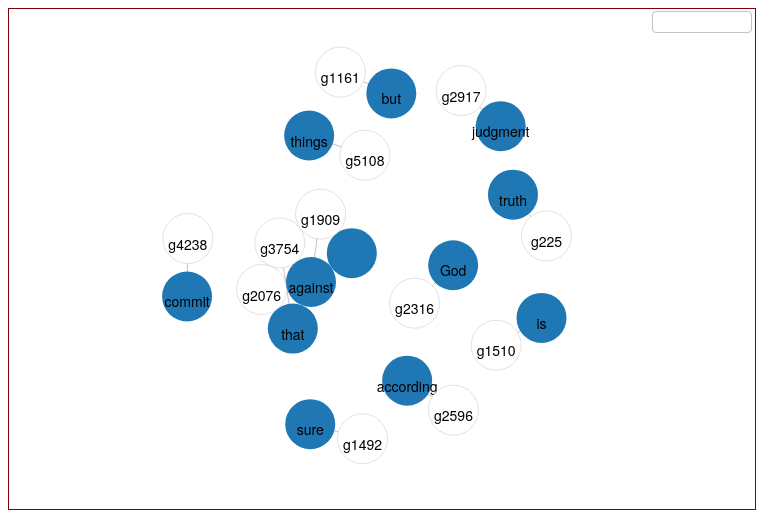
D3 v4 page, settled after 360 driven frames (6 s of simulated time); the page loaded 2 data file(s).


$(function () {
  // ********** EVENTS **********
  $(window).resize(function () {
    gWidth = $('#container').width();
    foci = [{ x: gWidth * 0.25, y: gHeight * 0.45 }, { x: gWidth * 0.75, y: gHeight * 0.45 }];
    start();
  });

  $('#verse_select').keydown(function (event) {
    if (event.keyCode == 13) {
      scope = $('#verse_select').text();
      svg.selectAll("g, .link").remove();

      get_words();
      get_definitions();
      event.preventDefault();
    }
  });

  // ********** D3 HAPPENS HERE **********
  // Globals
  const CONTEXT = { LANGUAGE: 'Lanugage', REFERENCE: 'References', WORD: 'Word', ID: 'ID' }
  const LANGUAGE = { ENGLISH: 'e', GREEK: 'g', HEBREW: 'h' }

  
  var wordData,   // All words (data) from text from json
    wordLinks,     // Links (data) in the simulation
    gWidth = $('#container').width(),     // Width of the svg palette
    gHeight = $('#container').height(),    // Height of the svg palette
    foci = [{ x: gWidth * 0.5, y: gHeight * 0.5 }], // Sets 2 foci on page
    context = "ref",    // lang[uage], ref[erence], word, id
    scope = "Rom 2:2"; // 

  // D3 Globals
  var svg = d3.select("#gameboard"),
    radScale = d3.scaleLinear().domain([1, 250]).range([5, 40]),
    color = d3.scaleOrdinal(d3.schemeCategory20);

  var simulation = d3.forceSimulation()
    //.force("link", d3.forceLink().distance(20).strength(0.6))
    .force("link", d3.forceLink().id(function (d) { return d.id; }).distance(50))
    .force("charge", d3.forceManyBody().strength(-250))
    .force("collide", d3.forceCollide(function (d) { return 25; }))


  function get_words() {
    d3.json("words.json", function (error, words) {
      if (error) throw error;

      wordData = choose_words(words.nodes, context, scope);
      wordLinks = choose_links(words.links, context, scope);

      start();

    });
  }

  function get_definitions() {
    d3.json("full_text.json", function (error, definitions) {
      if (error) throw error;

      verseData = choose_verse(definitions.verses, context, scope);

      $('#verse').text(verseData[0].text);
      $('#title').html(scope);
    });
  }

  function start() {
    // Create links
    var links = svg.selectAll(".link")
      .data(wordLinks, function id(d, i) { return d.id; })
      .enter().insert("line")
      .attr("class", "link").attr("stroke-width", 1); // function (d) { return Math.sqrt(d.cnt); }

    var gnodes = svg.selectAll("g")
      .data(wordData, function id(d, i) { return d.id; })
      .enter().append("g").attr("class", function (d) { return "gnode g" + d.id; });

    var circles = gnodes.append("circle").attr("class", function (d) { return d.lang + " c" + d.id; })
      .attr("r", 25)  // function (d) { return radScale(d.cnt); }
      .attr("fill", function (d) { return d.lang == "e" ? "#1f77b4" : "white"; }) // color(d.id)
      .call(d3.drag()
        .on("start", dragstarted)
        .on("drag", dragged)
        .on("end", dragended));

    var texts = gnodes.append("text")
      .attr("class", function (d) { return "text w" + d.id; }) // Tie into CSS
      .text(function (d) {
        return (d.word);
      });

    gnodes.append("title").text(function (d) { return d.id; });


    simulation.nodes(wordData).force("link").links(wordLinks);
    simulation.on("tick", ticked).alpha(0.5).restart();

  }


  // Manage node & link movement
  function ticked(e) {
    var k = .2 * simulation.alpha();

    // Set link locations
    svg.selectAll(".link")
        .attr("x1", function (d) { return d.source.x; })
        .attr("y1", function (d) { return d.source.y; })
        .attr("x2", function (d) { return d.target.x; })
        .attr("y2", function (d) { return d.target.y; });

    svg.selectAll(".gnode").attr("transform", function (d) {
      // Set node location, multi-foci
      focus = 0; // = d.lang == "e" ? 0 : 1;
      d.y += (foci[focus].y - d.y) * k;
      d.x += (foci[focus].x - d.x) * k;

      // But be sure that nodes don't go out-of-bounds
      //d.y = Math.max(d.rad, Math.min(gHeight - d.rad, d.y));
      //d.x = Math.max(d.rad, Math.min(gWidth - d.rad, d.x));

      return 'translate(' + [d.x, d.y] + ')';
    });

  }







  function dragstarted(d) {
    if (!d3.event.active) simulation.alphaTarget(0.3).restart();
    d.fx = d.x;
    d.fy = d.y;
  }

  function dragged(d) {
    d.fx = d3.event.x;
    d.fy = d3.event.y;
  }

  function dragended(d) {
    if (!d3.event.active) simulation.alphaTarget(0);
    d.fx = null;
    d.fy = null;
  }

  // ********** CHOOSE_... HELPERS **********
  // Return portion of wordData needed.
  function choose_words(data, key, val) {
    switch (key) {
      case "language": // e = English, g = Greek, h = Hebrew
        return data.filter(function (value, index) { return value.lang == val ? true : false; });
        break;
      case "ref": // returns an array of the nodes with this ref[erence]
        re_verse = RegExp(val + '\\b'); // the verse reference and a word boundary
        return data.filter(function (value, index) {
          return value.refs.match(re_verse) != null ? true : false;
        });
        break;
      case "word": // returns an array with the single(?) requested word
        return data.filter(function (value, index) { return value.word == val ? true : false; });
        break;
      case "id": // returns an array with the single requested id
        return data.filter(function (value, index) { return value.id == val ? true : false; });
        break;
    }
  }

  // Return the links that connect to these circles
  //function choose_links(data, words) {
  //  ids = []
  //  for (i = 0; i < words.length; i++) {
  //    ids.push(words[i]['id']);
  //  }

  //  return data.filter(function (value, index) {
  //    return ids.indexOf(value.source) > -1 && ids.indexOf(value.target) > -1 ? true : false;
  //  });

  //}

  // Return the links that connect to these circles
  function choose_links(data, key, val) {
    switch (key) {
      case "ref": // returns an array of the nodes with this ref[erence]
        re_verse = RegExp(val + '\\b'); // the verse reference and a word boundary
        return data.filter(function (value, index) {
          return value.refs.match(re_verse) != null ? true : false;
        });
        break;
      //case "word": // returns an array with the single(?) requested word
      //  return data.filter(function (value, index) { return value.word == val ? true : false; });
      //  break;
      //case "id": // returns an array with the single requested id
      //  return data.filter(function (value, index) { return value.id == val ? true : false; });
      //  break;
    }
  }


  // Return portion of wordData needed.
  function choose_verse(data, key, val) {
    switch (key) {
      case "ref": // returns an array of the nodes with this ref[erence]
        re_verse = RegExp(val + '\\b'); // the verse reference and a word boundary
        return data.filter(function (value, index) {
          return value.ref.match(re_verse) != null ? true : false;
        });
        break;
    }
  }


  get_words(); // GO!
  get_definitions();
});

// ── colors.js
function colorPalette(id) {
    var palettes = [["#3dc8ff", "#ff3d87", "#ff703d", "#ffc83d", "#e1ff3d"],
        ["#493548", "#4b4e6d", "#6a8d92", "#80b192", "#a1e887"],
        ["#335c67", "#fff3b0", "#e09f3e", "#9e2a2b", "#540b0e"],
        ["#4d9de0", "#e15554", "#e1bc29", "#3bb273", "#7768ae"],
        ["#202030", "#39304a", "#635c51", "#7d7461", "#b0a990"],
        ["#f1e0c5", "#c9b79c", "#71816d", "#342a21", "#da667b"],
        ["#7b7554", "#17183b", "#a11692", "#ff4f79", "#ffb49a"]];
    return palettes[(id % palettes.length)];
}


### data: full_text.json
{
 "verses": [
  {
   "ref": "Rom 1:1",
   "text": "Paul (g3972), a servant (g1401) of Jesus…"
  },
  {
   "ref": "Rom 1:2",
   "text": "(Which (g3739) he had promised afore (g4…"
  },
  {
   "ref": "Rom 1:3",
   "text": "Concerning (g4012) his (g846) Son (g5207…"
  },
  {
   "ref": "Rom 1:4",
   "text": "And declared (g3724) to be the Son (g520…"
  },
  {
   "ref": "Rom 1:5",
   "text": "By (g1223) whom (g3739) we have received…"
  },
  {
   "ref": "Rom 1:6",
   "text": "Among (g1722) whom (g3739) are (g1510) (…"
  },
  {
   "ref": "Rom 1:7",
   "text": "To all (g3956) that be (g1510) (g5607) i…"
  },
  {
   "ref": "Rom 1:8",
   "text": "First (g4412), I thank (g2168) my (g3450…"
  },
  "... 426 more items"
 ]
}

### data: words.json, 455858 bytes — head not shown